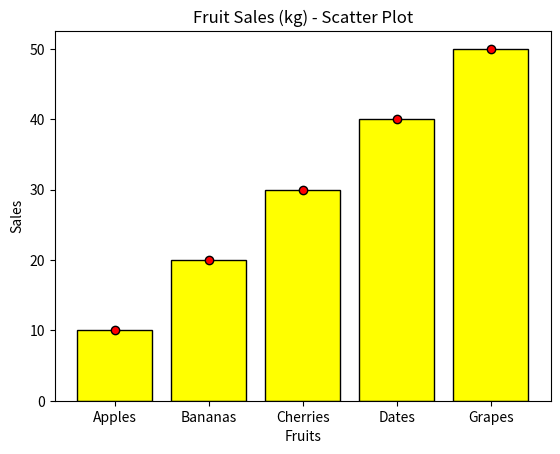

This chart was generated by the following Python code:
import matplotlib.pyplot as plt

# Fruits and Sales (in kg)
fruits = ['Apples', 'Bananas', 'Cherries', 'Dates', 'Grapes']
sales = [10, 20, 30, 40, 50]

# Bar Chart
plt.bar(fruits, sales,color='yellow',edgecolor='black')
plt.title('Fruit Sales (kg) - Bar Chart')
plt.xlabel('Fruits')
plt.ylabel('Sales')
plt.show()

# Scatter Plot
plt.scatter(fruits, sales,color='red',edgecolor='black')
plt.title('Fruit Sales (kg) - Scatter Plot')
plt.xlabel('Fruits')
plt.ylabel('Sales')
plt.show()
